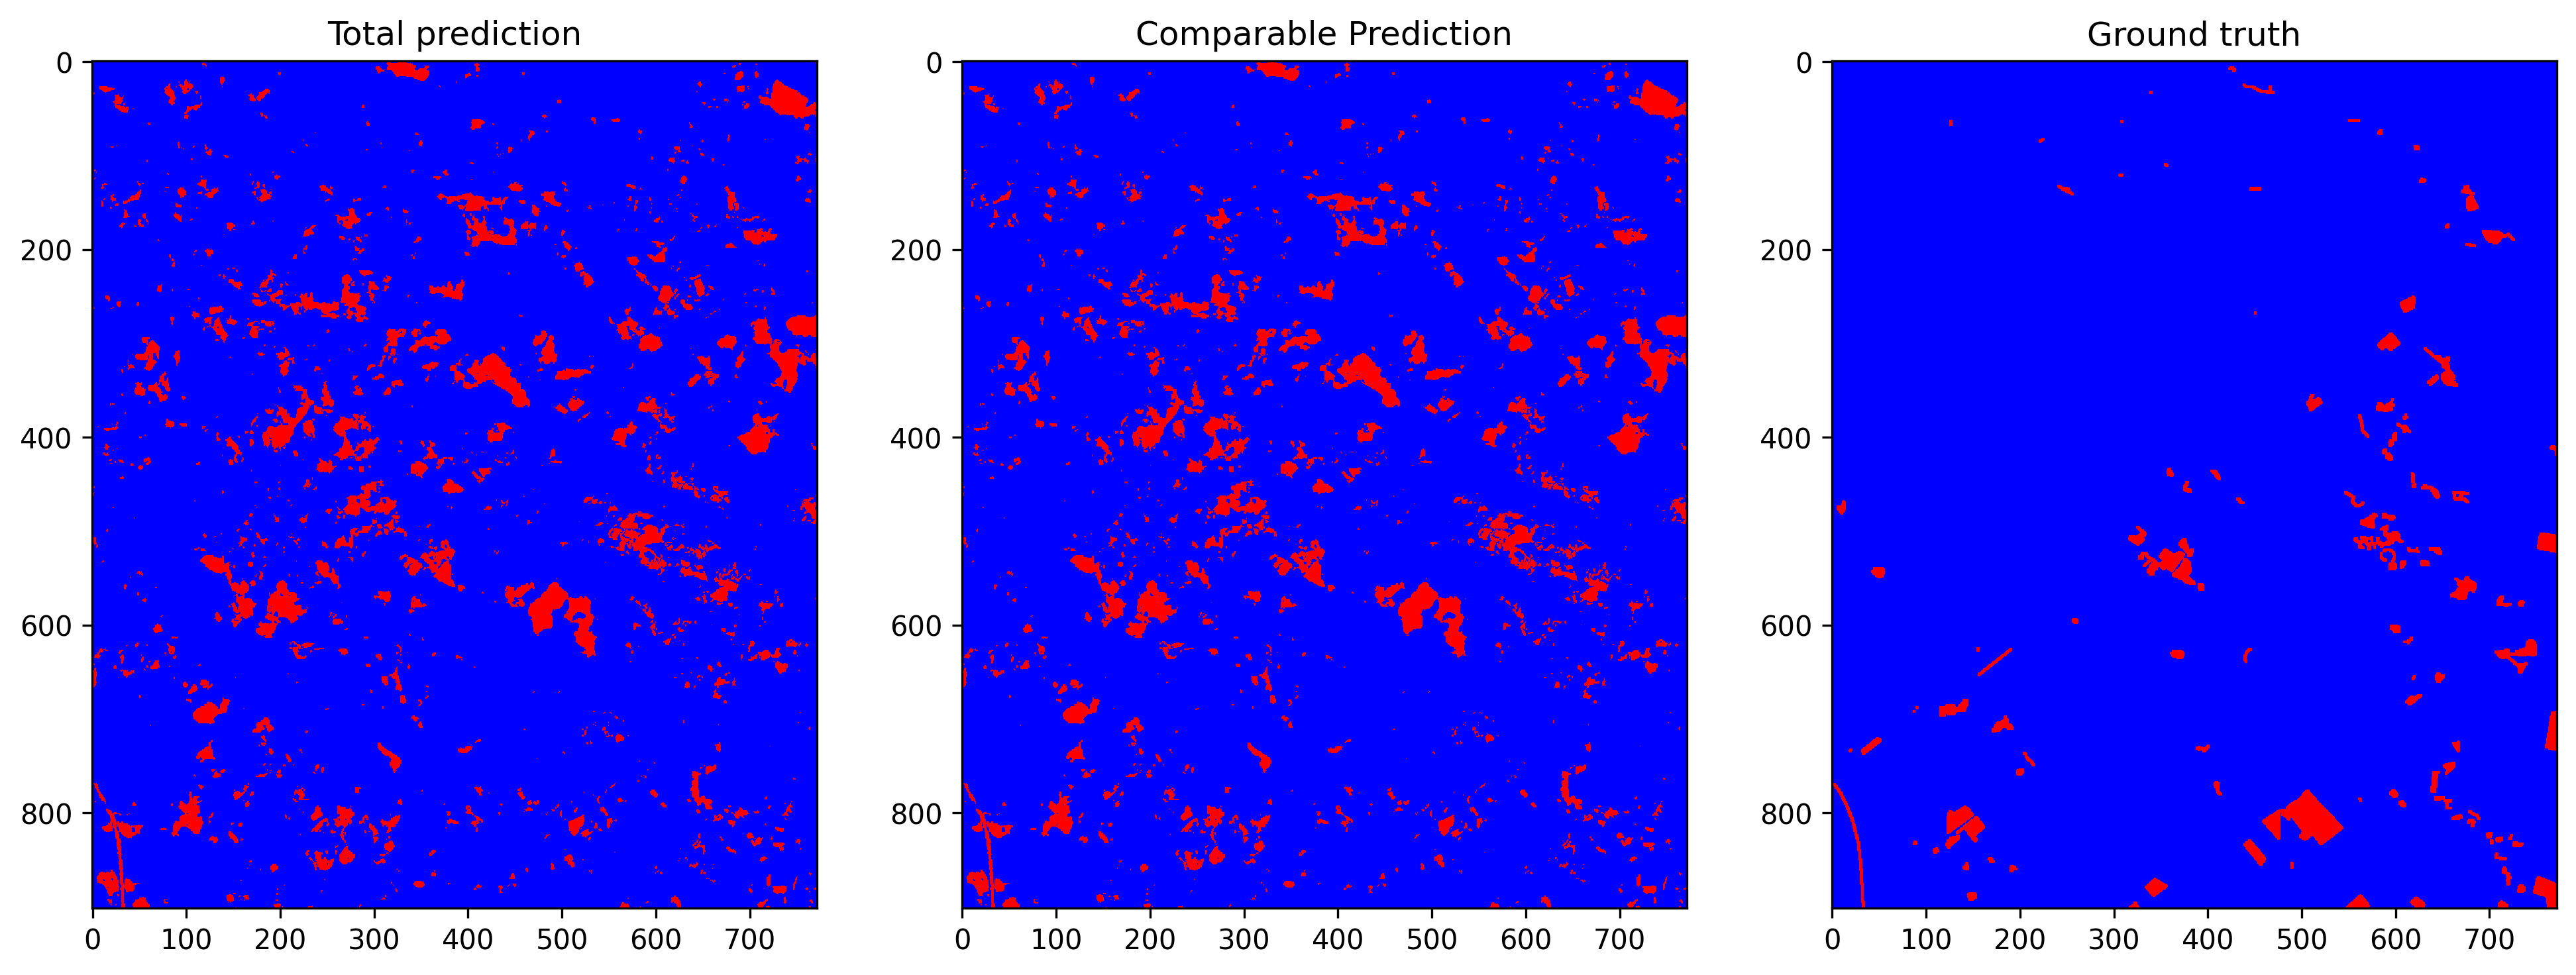

The file beside this chart, header and first rows:
total_examples, threshold, overall_accuracy, false_positives_num, false_negatives_num, true_negatives_num, true_positives_num, prediction_time, overall_accuracy_correction, false_positives_num_correction, false_negatives_num_correction, true_negatives_num_correction, true_positives_num_correction, correction_time, pseudo_qty, real_qty, extraction_time, ft_epochs, ft_time, ft_loss, ft_val_loss, ft_val_acc, pseudo_acc, pseudo_acc_corrected
696344, 0.2368, 0.9207, 45360, 9846, 633666, 7472, 13.88, 0.9303, 38123, 10386, 640903, 6932, 5.933, r=4, r=4, 15.26, 91, 666.4, 0.03331, 0.03284, 0.945, 0.8419, 0.8402
